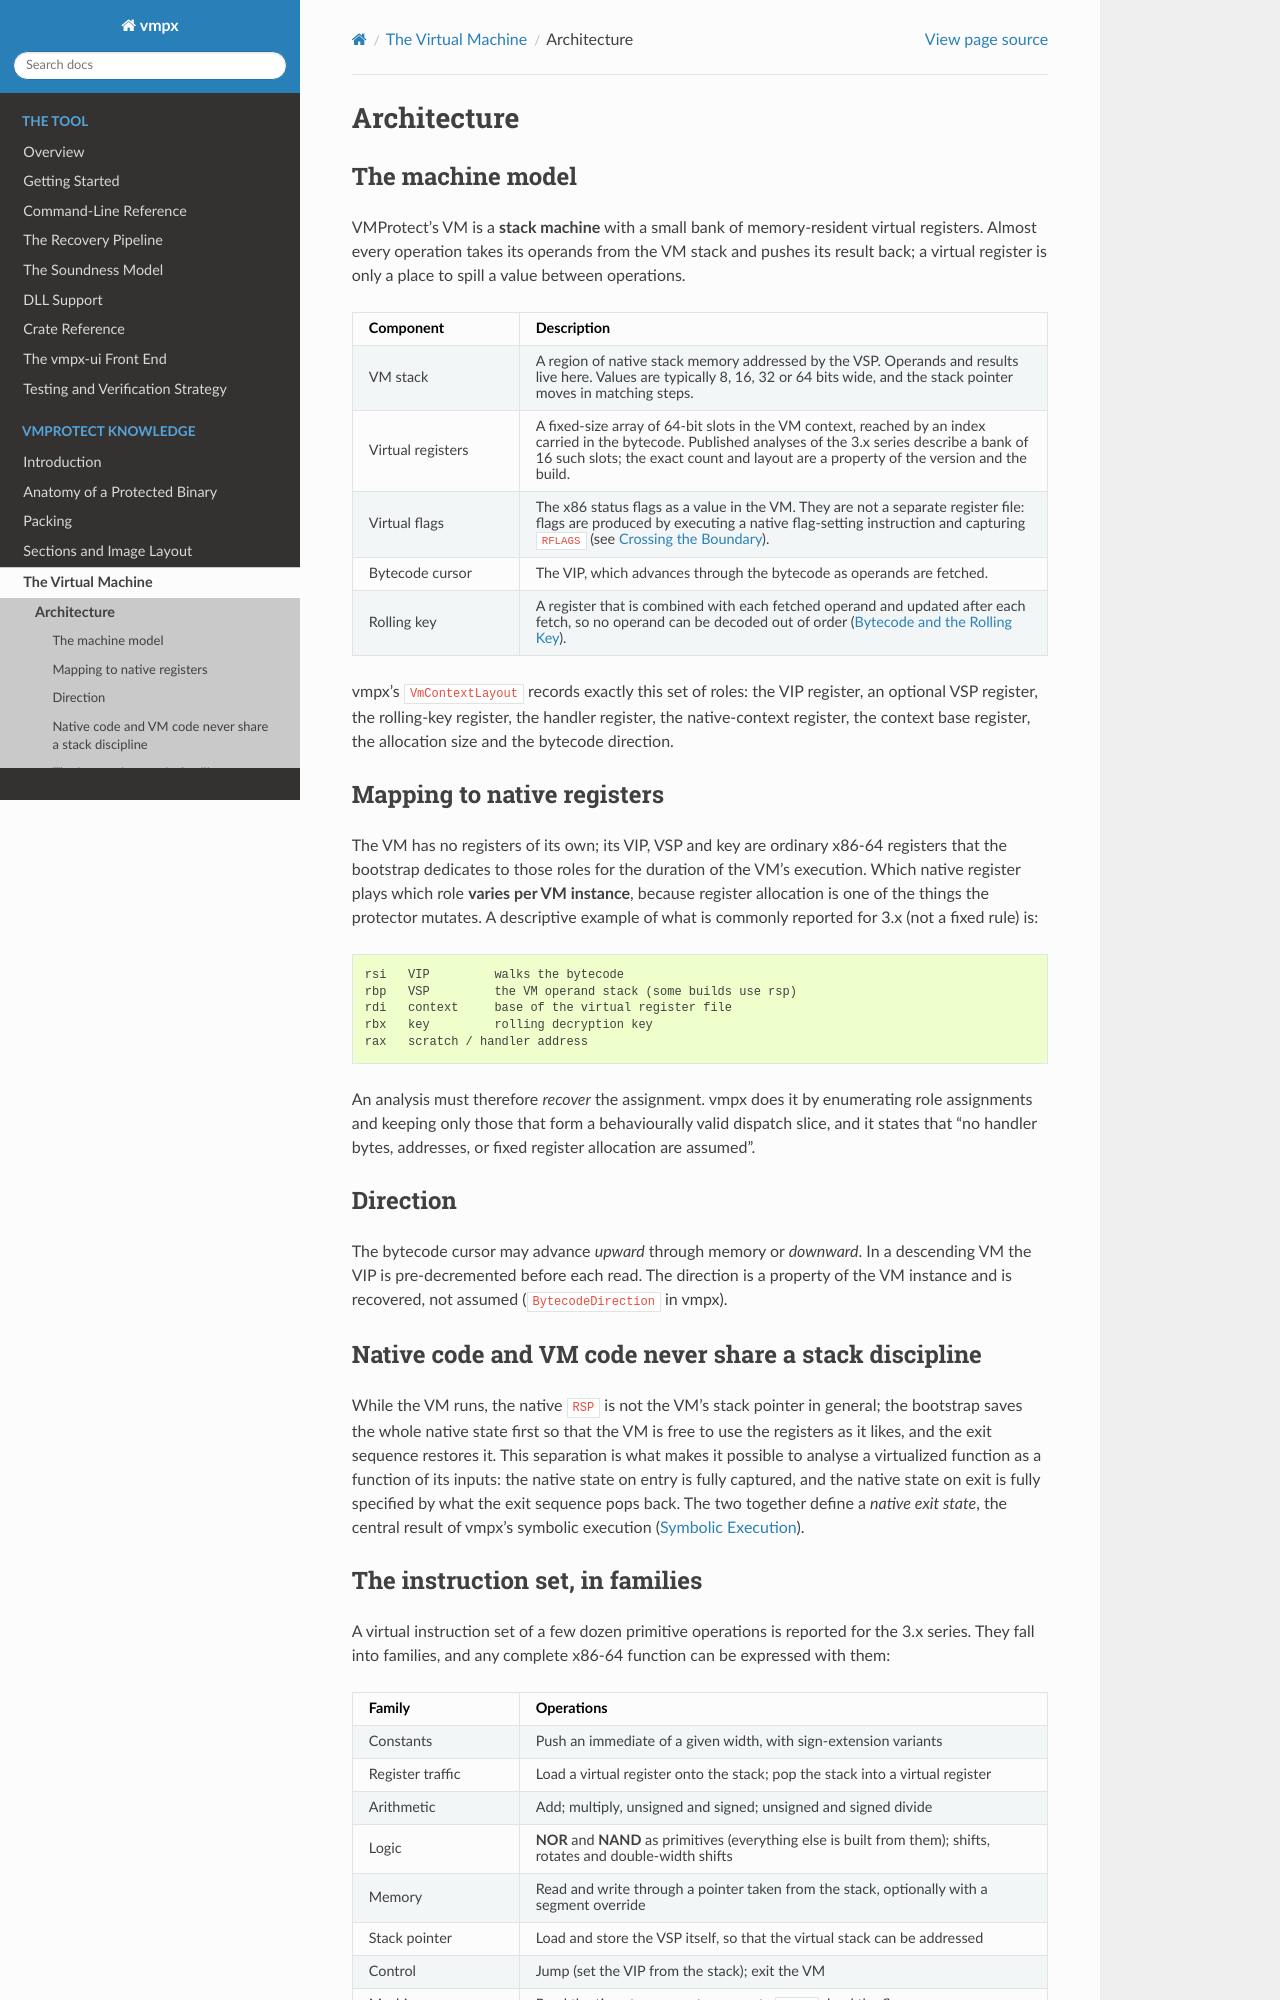

repository: Vihaan2012-cmyk/vmpx-expanded · page: vmprotect/vm/architecture.html · generator: sphinx

Architecture
============

The machine model
-----------------

VMProtect's VM is a **stack machine** with a small bank of memory-resident virtual
registers. Almost every operation takes its operands from the VM stack and pushes
its result back; a virtual register is only a place to spill a value between
operations.

.. list-table::
   :header-rows: 1
   :widths: 24 76

   * - Component
     - Description
   * - VM stack
     - A region of native stack memory addressed by the VSP. Operands and results
       live here. Values are typically 8, 16, 32 or 64 bits wide, and the stack
       pointer moves in matching steps.
   * - Virtual registers
     - A fixed-size array of 64-bit slots in the VM context, reached by an index
       carried in the bytecode. Published analyses of the 3.x series describe a
       bank of 16 such slots; the exact count and layout are a property of the
       version and the build.
   * - Virtual flags
     - The x86 status flags as a value in the VM. They are not a separate register
       file: flags are produced by executing a native flag-setting instruction and
       capturing ``RFLAGS`` (see :doc:`context-switch`).
   * - Bytecode cursor
     - The VIP, which advances through the bytecode as operands are fetched.
   * - Rolling key
     - A register that is combined with each fetched operand and updated after
       each fetch, so no operand can be decoded out of order (:doc:`bytecode`).

vmpx's ``VmContextLayout`` records exactly this set of roles: the VIP register, an
optional VSP register, the rolling-key register, the handler register, the
native-context register, the context base register, the allocation size and the
bytecode direction.

Mapping to native registers
---------------------------

The VM has no registers of its own; its VIP, VSP and key are ordinary x86-64
registers that the bootstrap dedicates to those roles for the duration of the VM's
execution. Which native register plays which role **varies per VM instance**,
because register allocation is one of the things the protector mutates. A
descriptive example of what is commonly reported for 3.x (not a fixed rule) is:

.. code-block:: text

    rsi   VIP         walks the bytecode
    rbp   VSP         the VM operand stack (some builds use rsp)
    rdi   context     base of the virtual register file
    rbx   key         rolling decryption key
    rax   scratch / handler address

An analysis must therefore *recover* the assignment. vmpx does it by enumerating
role assignments and keeping only those that form a behaviourally valid dispatch
slice, and it states that "no handler bytes, addresses, or fixed register
allocation are assumed".

Direction
---------

The bytecode cursor may advance *upward* through memory or *downward*. In a
descending VM the VIP is pre-decremented before each read. The direction is a
property of the VM instance and is recovered, not assumed (``BytecodeDirection`` in
vmpx).

Native code and VM code never share a stack discipline
------------------------------------------------------

While the VM runs, the native ``RSP`` is not the VM's stack pointer in general; the
bootstrap saves the whole native state first so that the VM is free to use the
registers as it likes, and the exit sequence restores it. This separation is what
makes it possible to analyse a virtualized function as a function of its inputs:
the native state on entry is fully captured, and the native state on exit is fully
specified by what the exit sequence pops back. The two together define a *native
exit state*, the central result of vmpx's symbolic execution
(:doc:`/tool/pipeline/symbolic-execution`).
